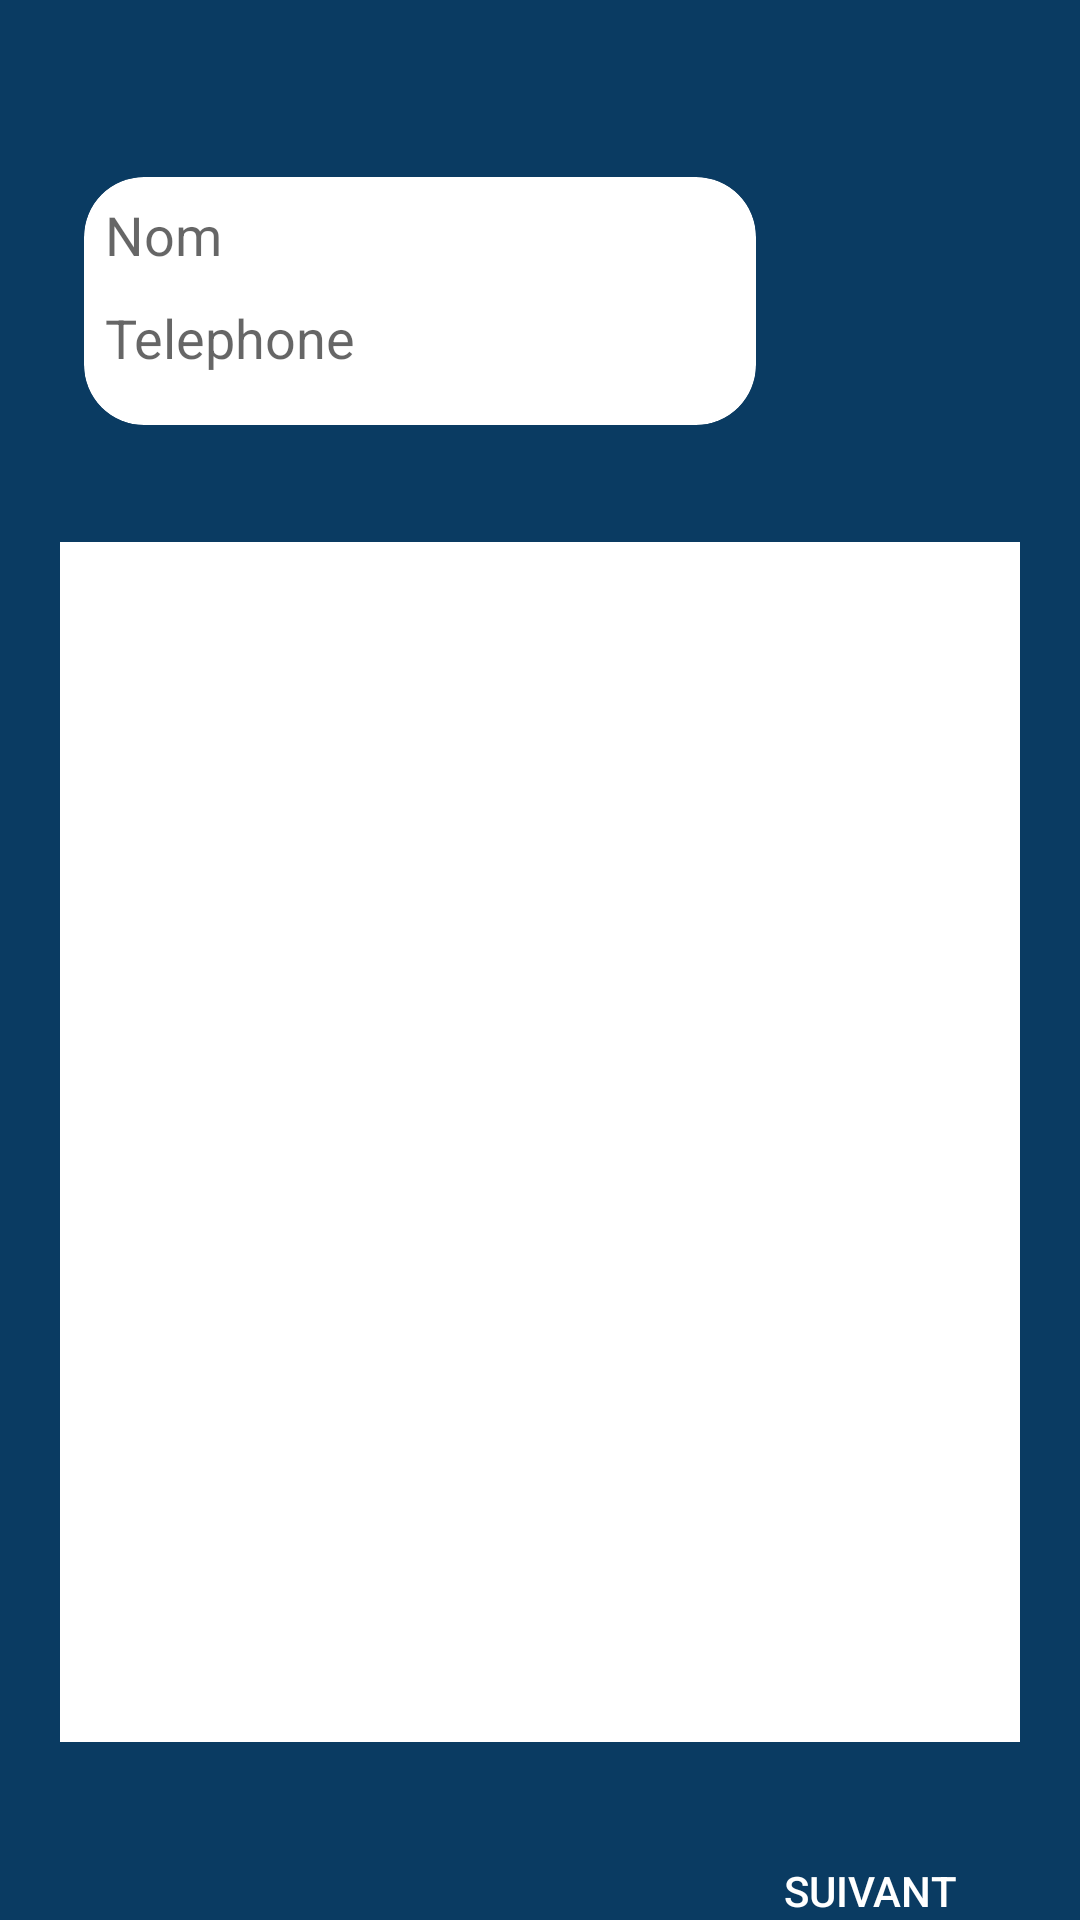

Here is an Android app screen rendered from its layout file. Give the layout XML and the strings, colors and styles it references.
<!-- AndroidManifest.xml: application theme AppTheme -->
<!-- res/layout/activity_listjoueur.xml -->
<?xml version="1.0" encoding="utf-8"?>
<LinearLayout
        xmlns:android="http://schemas.android.com/apk/res/android"
        xmlns:app="http://schemas.android.com/apk/res-auto"
        xmlns:tools="http://schemas.android.com/tools"
        android:layout_width="match_parent"
        android:layout_height="match_parent"
        tools:context=".Vue.ListJoueurActivity"
        android:id="@+id/linearLayout"
        android:orientation="vertical"
        android:gravity="center_horizontal"
        android:background="@color/colorPrimary">


    <LinearLayout
            android:orientation="horizontal"
            android:layout_width="match_parent"
            android:layout_height="wrap_content"
            android:layout_marginTop="50dp"
            android:layout_marginBottom="10dp">

        <androidx.cardview.widget.CardView
                android:layout_width="wrap_content"
                android:layout_height="wrap_content"
                app:cardCornerRadius="20dp"
                app:cardUseCompatPadding="true"
                android:layout_marginLeft="20dp"
                app:cardElevation="0dp">
            <LinearLayout
                    android:orientation="vertical"
                    android:layout_width="match_parent"
                    android:layout_height="match_parent" android:padding="7dp">
                <EditText
                        android:layout_width="match_parent"
                        android:layout_height="wrap_content"
                        android:inputType="textPersonName"
                        android:hint="Nom"
                        android:ems="10"
                        android:id="@+id/editTextTextPersonName"
                        android:background="@android:color/white"
                        android:layout_marginBottom="10dp"/>
                <EditText
                        android:layout_width="match_parent"
                        android:layout_height="wrap_content"
                        android:inputType="phone"
                        android:hint="Telephone"
                        android:ems="10"
                        android:id="@+id/editTextPhone"
                        android:background="@android:color/white"
                        android:layout_marginBottom="10dp"/>
            </LinearLayout>
        </androidx.cardview.widget.CardView>
        <LinearLayout
                android:orientation="vertical"
                android:layout_width="match_parent"
                android:layout_height="match_parent"
                android:layout_gravity="center"
                android:gravity="center"
        android:layout_marginRight="20dp">
            <Button
                    android:layout_width="50dp"
                    android:layout_height="50dp"
                    android:id="@+id/addButton"
                    android:background="#00FFFFFF"
                    android:textColor="@color/Blanc"
                    android:textSize="20sp"
                    style="@style/Widget.MaterialComponents.Button.OutlinedButton" android:foreground="@drawable/ic_add"
            />
        </LinearLayout>

    </LinearLayout>

    <ListView
            android:id="@+id/listviewjoueur"
            android:layout_width="match_parent"
            android:layout_height="400dp"
            android:layout_marginTop="20dp"
            android:layout_marginBottom="20dp"
            android:layout_marginLeft="20dp"
            android:layout_marginRight="20dp"
            android:dividerHeight="2dp"
            android:background="@android:color/white"
    />


    <Button
            android:id="@+id/buttonSuivant"
            android:layout_width="wrap_content"
            android:layout_height="wrap_content"
            android:text="Suivant"
            android:layout_marginTop="20dp"
            android:layout_gravity="bottom|center_horizontal"
            android:layout_marginLeft="110dp" android:background="#00FFFFFF" android:textColor="#FFFFFF"/>


</LinearLayout>
<!-- resources referenced by this layout -->
<resources>
  <color name="Blanc">#FFFFFF</color>
  <color name="colorPrimary">#0A3B62</color>
  <!-- drawable ic_add: png bitmap (drawable, 2848 bytes) -->
  <style name="AppTheme" parent="Theme.AppCompat.Light.NoActionBar">
          
          <item name="colorPrimaryDark">@color/colorPrimary</item>
          <item name="colorAccent">@color/colorOr</item>
      </style>
  <color name="colorOr">#BA9653</color>
</resources>
